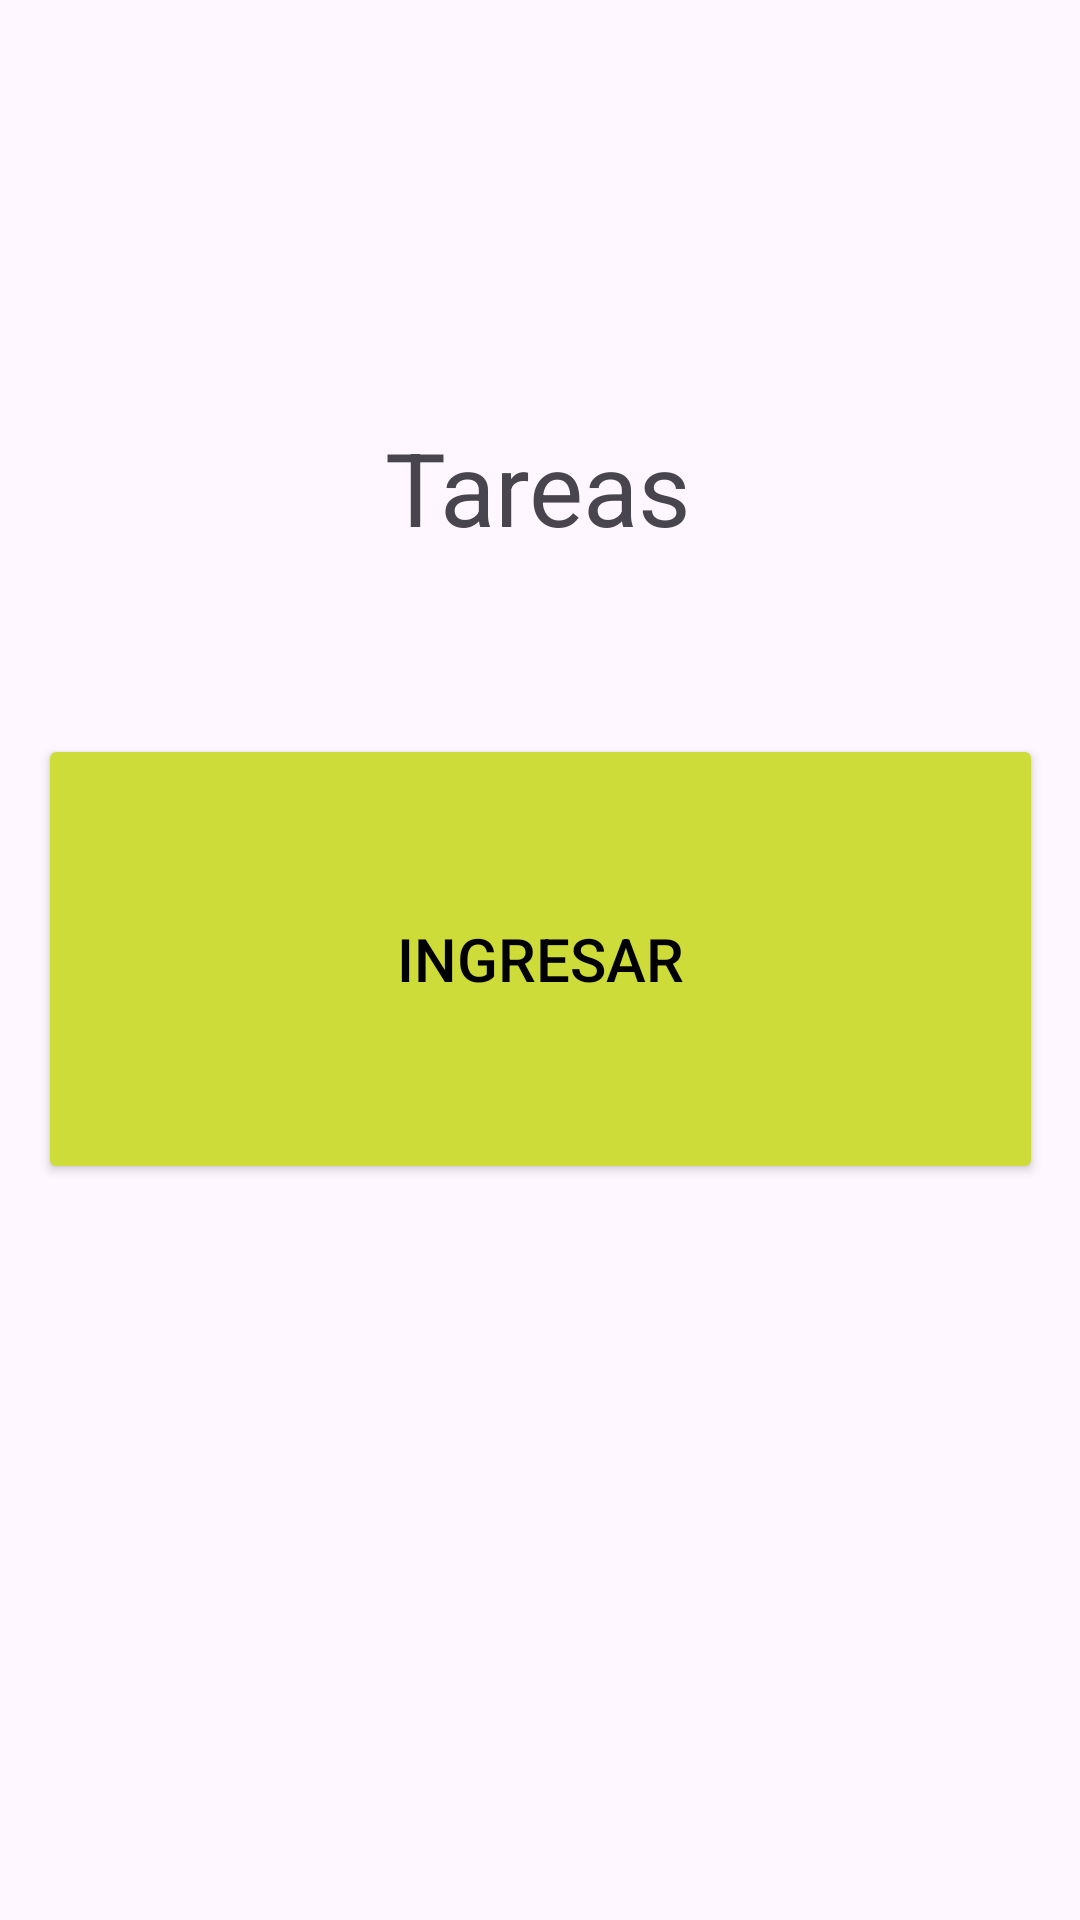

Reconstruct the res/layout file that produces this screen, plus the resources it refers to.
<!-- AndroidManifest.xml: application theme Theme.BendezuGutierrez_Sensor_EvaluacionFinal -->
<!-- res/layout/activity_sensor_huellas_dactilares.xml -->
<?xml version="1.0" encoding="utf-8"?>
<androidx.constraintlayout.widget.ConstraintLayout xmlns:android="http://schemas.android.com/apk/res/android"
    xmlns:app="http://schemas.android.com/apk/res-auto"
    xmlns:tools="http://schemas.android.com/tools"
    android:layout_width="match_parent"
    android:layout_height="match_parent"
    tools:context=".SensorHuellasDactilares">

    <Button
        android:id="@+id/btnFingerPrint"
        android:layout_width="335dp"
        android:layout_height="150dp"
        android:backgroundTint="#CDDC39"
        android:text="@string/Ingresar"
        android:textColor="#000000"
        android:textSize="20sp"
        app:layout_constraintBottom_toBottomOf="parent"
        app:layout_constraintEnd_toEndOf="parent"
        app:layout_constraintStart_toStartOf="parent"
        app:layout_constraintTop_toTopOf="parent"
        app:layout_constraintVertical_bias="0.499" />

    <TextView
        android:id="@+id/textView2"
        android:layout_width="wrap_content"
        android:layout_height="wrap_content"
        android:text="Tareas"
        android:textSize="34sp"
        app:layout_constraintBottom_toTopOf="@+id/btnFingerPrint"
        app:layout_constraintEnd_toEndOf="parent"
        app:layout_constraintHorizontal_bias="0.498"
        app:layout_constraintStart_toStartOf="parent"
        app:layout_constraintTop_toTopOf="parent"
        app:layout_constraintVertical_bias="0.701" />

</androidx.constraintlayout.widget.ConstraintLayout>
<!-- resources referenced by this layout -->
<resources>
  <string name="Ingresar">Ingresar</string>
  <style name="Theme.BendezuGutierrez_Sensor_EvaluacionFinal" parent="Base.Theme.BendezuGutierrez_Sensor_EvaluacionFinal" />
  <style name="Base.Theme.BendezuGutierrez_Sensor_EvaluacionFinal" parent="Theme.Material3.DayNight.NoActionBar">
          
          
      </style>
</resources>
